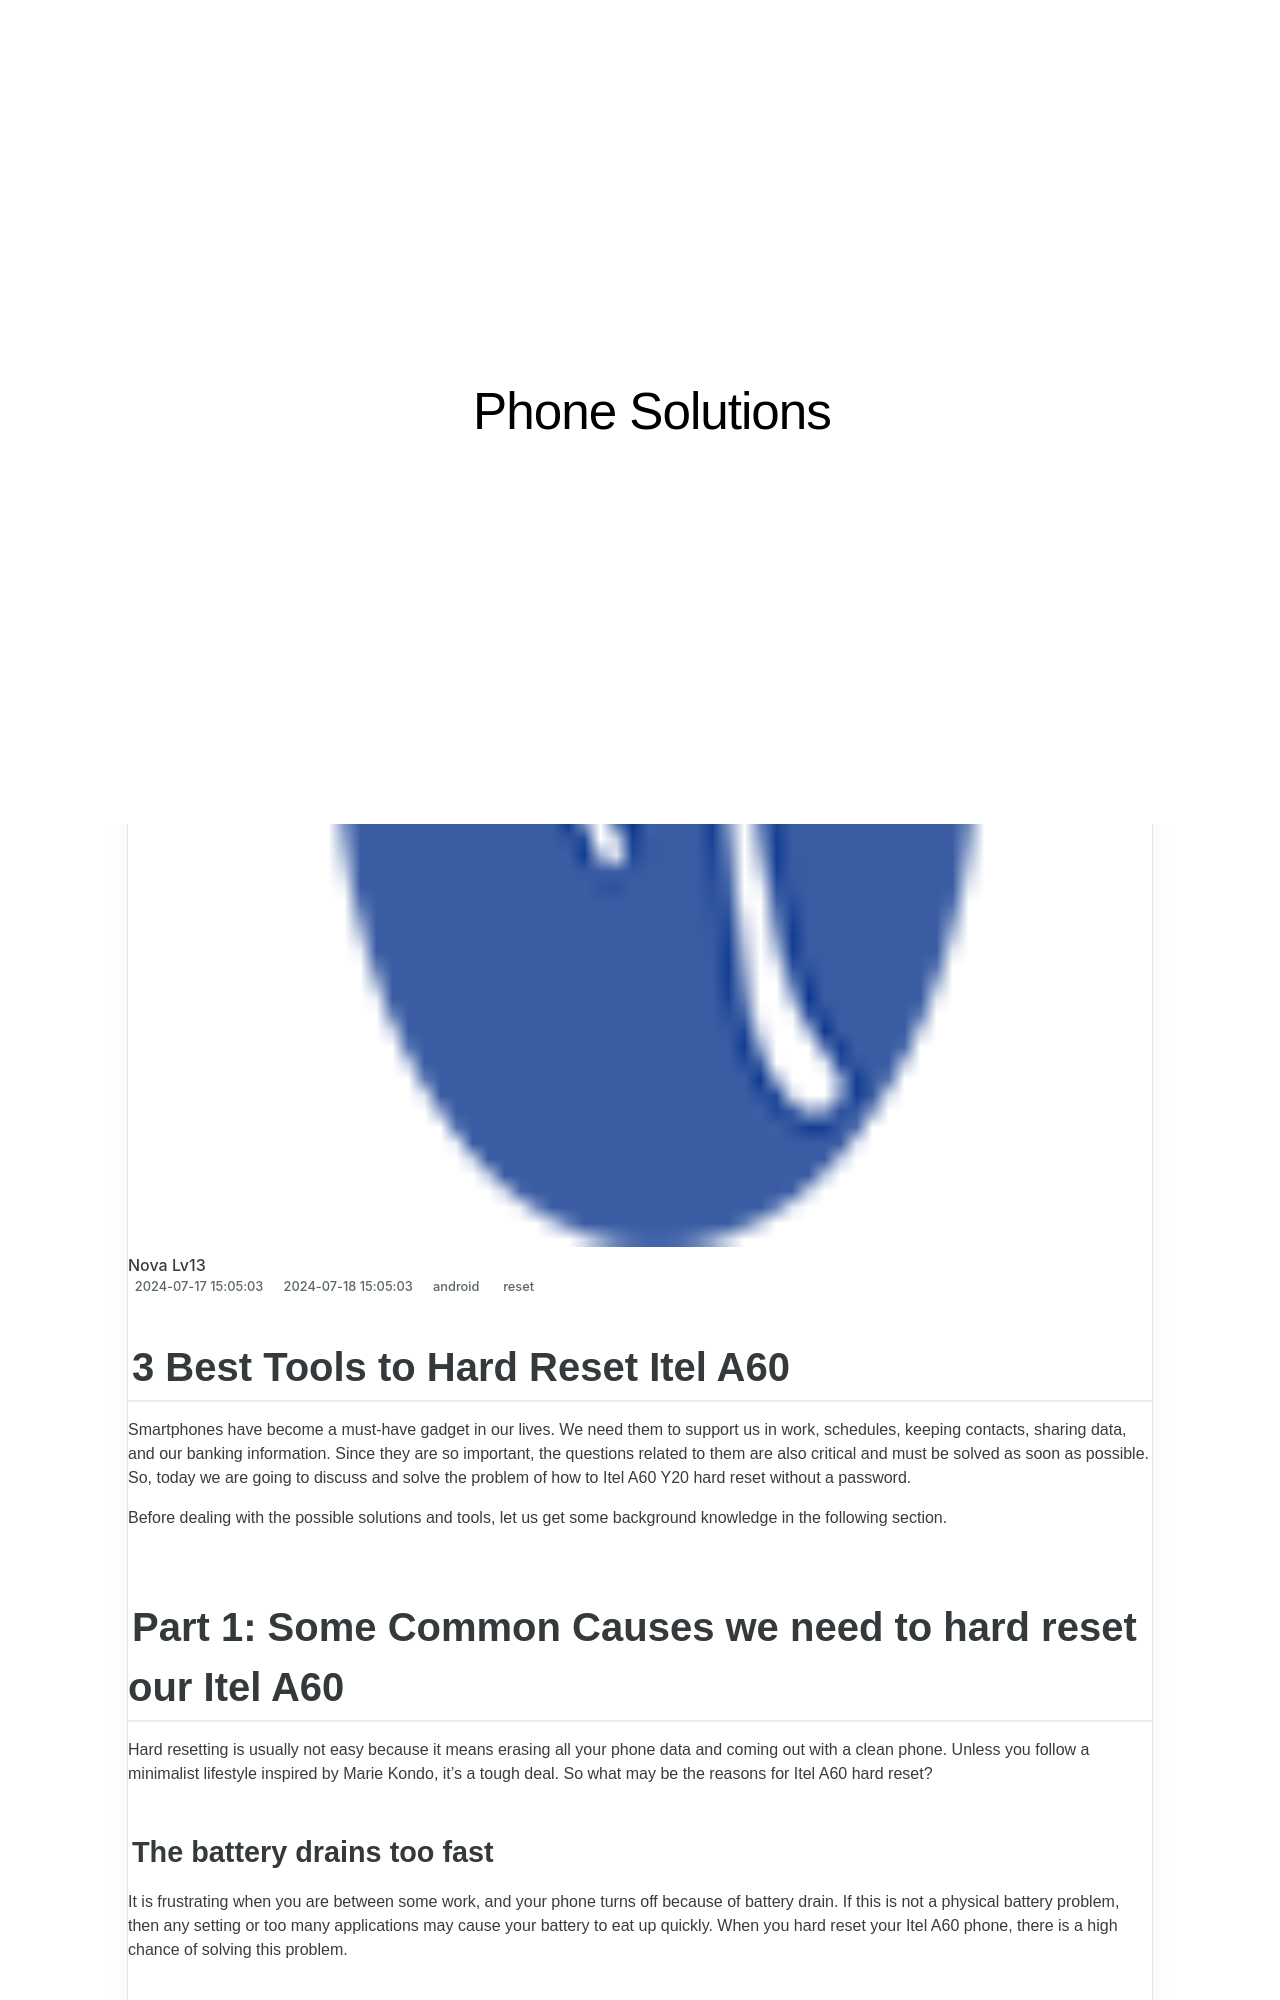

repository: techidaily/site-phone-solutions · page: 3-best-tools-to-hard-reset-itel-a60-drfone-by-drfone-reset-android-reset-android/index.html · generator: jekyll

---
title: 3 Best Tools to Hard Reset Itel A60 | Dr.fone
date: 2024-07-17T15:05:03.412Z
updated: 2024-07-18T15:05:03.412Z
tags: 
  - reset
categories:
  - android
description: This article describes 3 Best Tools to Hard Reset Itel A60
excerpt: This article describes 3 Best Tools to Hard Reset Itel A60
keywords: factory reset,hard reset,Itel A60 factory reset,Itel A60 hard reset,soft reset,Itel A60 soft reset
thumbnail: https://thmb.techidaily.com/50d4bf6106cc2e789648c53429943f049229011e6f572fe9945c7d91985d72b7.jpg
---

## 3 Best Tools to Hard Reset Itel A60

Smartphones have become a must-have gadget in our lives. We need them to support us in work, schedules, keeping contacts, sharing data, and our banking information. Since they are so important, the questions related to them are also critical and must be solved as soon as possible. So, today we are going to discuss and solve the problem of how to Itel A60 Y20 hard reset without a password.

Before dealing with the possible solutions and tools, let us get some background knowledge in the following section.

## Part 1: Some Common Causes we need to hard reset our Itel A60

Hard resetting is usually not easy because it means erasing all your phone data and coming out with a clean phone. Unless you follow a minimalist lifestyle inspired by Marie Kondo, it's a tough deal. So what may be the reasons for Itel A60 hard reset?
